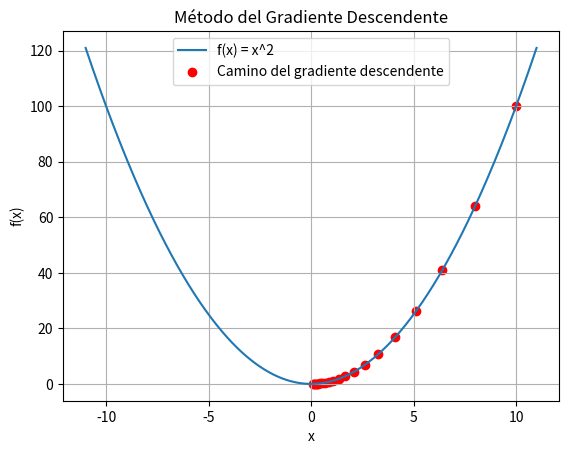

Here is the Python script that generated this plot:
import numpy as np
import matplotlib.pyplot as plt

def f(x):
    return x**2

def df(x):
    return 2*x


def gradient_descent(starting_point, learning_rate, num_iterations):
    x = starting_point
    x_history = [x]
    for _ in range(num_iterations):
        x = x - learning_rate * df(x)
        x_history.append(x)

    return x, x_history


starting_point = 10  
learning_rate = 0.1 
num_iterations = 20 

final_x, history = gradient_descent(starting_point, learning_rate, num_iterations)

print(f'Valor final de x: {final_x}')
print(f'Historia de x: {history}')

x_values = np.linspace(-11, 11, 400)
y_values = f(x_values)

plt.plot(x_values, y_values, label='f(x) = x^2')
plt.scatter(history, f(np.array(history)), color='red', label='Camino del gradiente descendente')
plt.title('Método del Gradiente Descendente')
plt.xlabel('x')
plt.ylabel('f(x)')
plt.legend()
plt.grid()
plt.show()